Run: headless pygame with SDL's dummy video driver; simulated clock (each Clock.tick advances the game by its frame time, no real sleeping); random seed 0; keys injected as events and as key.get_pressed() state; no mouse input.
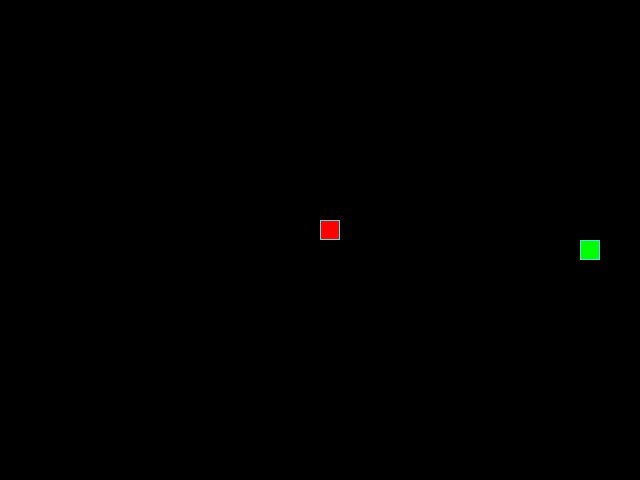
Frame 1 of 4 · flips 1–60 · no input
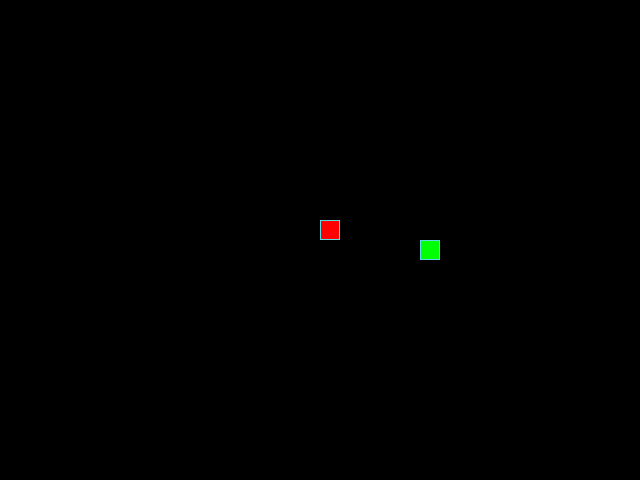
Frame 2 of 4 · flips 61–180 · tapped SPACE, RETURN · held RIGHT (→), D
Frame 3 of 4 · flips 181–300 · held DOWN (↓), S · screen unchanged from frame 2, image omitted
Frame 4 of 4 · flips 301–420 · held LEFT (←), A, UP (↑), W · screen same as frame 1, image omitted

The pygame program that drew these frames:

from random import choice

import pygame

# Константы для размеров поля и сетки:
SCREEN_WIDTH, SCREEN_HEIGHT = 640, 480
GRID_SIZE = 20
GRID_WIDTH = SCREEN_WIDTH // GRID_SIZE
GRID_HEIGHT = SCREEN_HEIGHT // GRID_SIZE

# Направления движения:
UP = (0, -1)
DOWN = (0, 1)
LEFT = (-1, 0)
RIGHT = (1, 0)

# Цвет фона - черный:
BOARD_BACKGROUND_COLOR = (0, 0, 0)

# Цвет границы ячейки:
BORDER_COLOR = (93, 216, 228)

# Цвет яблока:
APPLE_COLOR = (255, 0, 0)

# Цвет змейки:
SNAKE_COLOR = (0, 255, 0)

# Скорость движения змейки:
SPEED = 20

# Настройка игрового окна:
screen = pygame.display.set_mode((SCREEN_WIDTH, SCREEN_HEIGHT), 0, 32)
pygame.display.set_caption('Змейка')

# Настройка времени:
clock = pygame.time.Clock()


class GameObject:
    """Базовый класс для игровых объектов."""

    def __init__(self, body_color=(255, 255, 255), position=None):
        if position is None:
            self.position = (SCREEN_WIDTH // 2, SCREEN_HEIGHT // 2)
        else:
            self.position = position
        self.body_color = body_color

    def draw(self):
        """Отрисовка объекта. Переопределяется в наследниках."""
        pass


class Apple(GameObject):
    """Класс яблока."""

    def __init__(self, body_color=APPLE_COLOR):
        super().__init__(body_color)
        self.position = (0, 0)  # Реальная позиция задаётся в main()

    def randomize_position(self, snake_positions=None):
        """Возвращает случайную свободную позицию на поле."""
        all_positions = [
            (x * GRID_SIZE, y * GRID_SIZE)
            for x in range(GRID_WIDTH)
            for y in range(GRID_HEIGHT)
        ]
        occupied = set(snake_positions or [])
        free_positions = [p for p in all_positions if p not in occupied]

        if not free_positions:
            return None  # Поле заполнено — победа
        return choice(free_positions)

    def draw(self):
        """Отрисовывает яблоко на игровом поле."""
        rect = pygame.Rect(self.position, (GRID_SIZE, GRID_SIZE))
        pygame.draw.rect(screen, self.body_color, rect)
        pygame.draw.rect(screen, BORDER_COLOR, rect, 1)


class Snake(GameObject):
    """Класс змейки."""

    def __init__(self, body_color=SNAKE_COLOR):
        super().__init__(body_color)
        self.reset()

    def reset(self):
        """Сброс змейки в начальное состояние."""
        start_x = GRID_SIZE
        middle_y_index = GRID_HEIGHT // 2
        start_y = middle_y_index * GRID_SIZE

        self.positions = [(start_x, start_y)]
        self.length = 1
        self.direction = RIGHT
        self.next_direction = None
        self.last = None

    def get_head_position(self):
        """Возвращает позицию головы змейки."""
        return self.positions[0]

    def move(self):
        """Двигает змейку на одну клетку в текущем направлении."""
        head_x, head_y = self.get_head_position()
        dx, dy = self.direction
        new_x = (head_x + dx * GRID_SIZE) % SCREEN_WIDTH
        new_y = (head_y + dy * GRID_SIZE) % SCREEN_HEIGHT
        new_head = (new_x, new_y)

        self.positions.insert(0, new_head)

        if len(self.positions) > self.length:
            self.last = self.positions[-1]
            self.positions.pop()
        else:
            self.last = None

    def eat(self):
        """Увеличивает длину змейки. Вызывается извне при съедании."""
        self.length += 1
        self.last = None

    def update_direction(self):
        """Применяет отложенное направление."""
        if self.next_direction:
            self.direction = self.next_direction
            self.next_direction = None

    def draw(self):
        """Отрисовывает все сегменты змейки и затирает хвост."""
        for position in self.positions:
            rect = pygame.Rect(position, (GRID_SIZE, GRID_SIZE))
            pygame.draw.rect(screen, self.body_color, rect)
            pygame.draw.rect(screen, BORDER_COLOR, rect, 1)

        if self.last:
            last_rect = pygame.Rect(self.last, (GRID_SIZE, GRID_SIZE))
            pygame.draw.rect(screen, BOARD_BACKGROUND_COLOR, last_rect)


def handle_keys(game_object):
    """Обработка действий пользователя."""
    for event in pygame.event.get():
        if event.type == pygame.QUIT:
            pygame.quit()
            raise SystemExit
        elif event.type == pygame.KEYDOWN:
            if event.key == pygame.K_UP and game_object.direction != DOWN:
                game_object.next_direction = UP
            elif event.key == pygame.K_DOWN and game_object.direction != UP:
                game_object.next_direction = DOWN
            elif event.key == pygame.K_LEFT and game_object.direction != RIGHT:
                game_object.next_direction = LEFT
            elif event.key == pygame.K_RIGHT and game_object.direction != LEFT:
                game_object.next_direction = RIGHT


def main():
    """Точка входа: запускает игровой цикл."""
    pygame.init()

    snake = Snake(SNAKE_COLOR)
    apple = Apple(APPLE_COLOR)
    apple.position = apple.randomize_position(snake.positions)

    while True:
        clock.tick(SPEED)

        handle_keys(snake)
        snake.update_direction()

        # Проверяем, съест ли змейка яблоко на следующем шаге
        head_x, head_y = snake.get_head_position()
        dx, dy = snake.direction
        next_head = (
            (head_x + dx * GRID_SIZE) % SCREEN_WIDTH,
            (head_y + dy * GRID_SIZE) % SCREEN_HEIGHT
        )

        if next_head == apple.position:
            snake.eat()
            new_pos = apple.randomize_position(snake.positions)
            if new_pos is None:
                # Победа: поле заполнено
                pygame.quit()
                raise SystemExit
            apple.position = new_pos

        snake.move()

        # Проверка столкновения с собой
        head = snake.get_head_position()
        if head in snake.positions[1:]:
            snake.reset()
            apple.position = apple.randomize_position(snake.positions)
            screen.fill(BOARD_BACKGROUND_COLOR)
            continue

        screen.fill(BOARD_BACKGROUND_COLOR)
        apple.draw()
        snake.draw()
        pygame.display.update()


if __name__ == '__main__':
    main()
